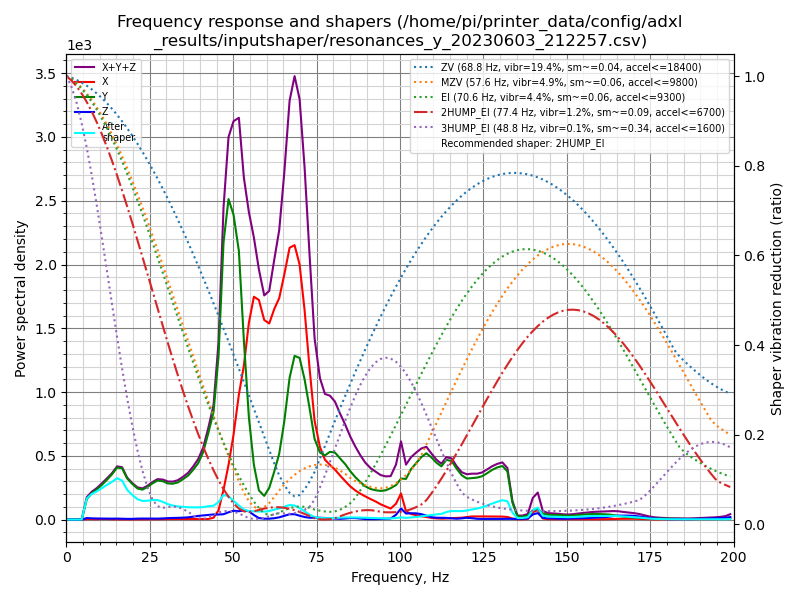

Source data for this figure (header and first rows):
freq, psd_x, psd_y, psd_z, psd_xyz
0.0, 3.770e+01, 6.434e+01, 1.667e+01, 1.187e+02
1.5, 3.739e+01, 5.616e+01, 7.086e+01, 1.644e+02
3.0, 2.320e+01, 3.268e+01, 7.916e+01, 1.350e+02
4.6, 2.416e+01, 2.671e+02, 7.149e+01, 3.628e+02
6.1, 2.382e+01, 9.892e+02, 7.205e+01, 1.085e+03
7.6, 2.475e+01, 1.580e+03, 7.255e+01, 1.678e+03
9.1, 2.495e+01, 2.170e+03, 7.457e+01, 2.269e+03
10.6, 4.516e+01, 2.902e+03, 8.170e+01, 3.029e+03
12.2, 5.088e+01, 3.851e+03, 8.558e+01, 3.988e+03
13.7, 2.843e+01, 4.908e+03, 9.831e+01, 5.035e+03
15.2, 2.508e+01, 6.242e+03, 1.153e+02, 6.383e+03
16.7, 2.406e+01, 6.759e+03, 1.075e+02, 6.890e+03
18.2, 2.482e+01, 5.900e+03, 9.907e+01, 6.024e+03
19.8, 2.710e+01, 5.535e+03, 1.076e+02, 5.669e+03
21.3, 3.233e+01, 5.216e+03, 1.537e+02, 5.402e+03
22.8, 4.001e+01, 5.369e+03, 1.805e+02, 5.590e+03
24.3, 5.341e+01, 6.225e+03, 1.828e+02, 6.461e+03
25.8, 7.106e+01, 7.346e+03, 1.969e+02, 7.614e+03
27.3, 9.866e+01, 8.383e+03, 2.026e+02, 8.684e+03
28.9, 1.197e+02, 8.718e+03, 2.531e+02, 9.091e+03
30.4, 1.309e+02, 8.636e+03, 3.415e+02, 9.108e+03
31.9, 1.390e+02, 8.989e+03, 3.917e+02, 9.520e+03
33.4, 1.434e+02, 9.748e+03, 4.432e+02, 1.033e+04
34.9, 1.359e+02, 1.105e+04, 5.109e+02, 1.170e+04
36.5, 1.440e+02, 1.264e+04, 6.386e+02, 1.342e+04
38.0, 1.437e+02, 1.486e+04, 8.581e+02, 1.586e+04
39.5, 1.427e+02, 1.749e+04, 1.129e+03, 1.876e+04
41.0, 1.414e+02, 2.172e+04, 1.329e+03, 2.319e+04
42.5, 1.881e+02, 2.871e+04, 1.526e+03, 3.043e+04
44.1, 6.172e+02, 3.723e+04, 1.769e+03, 3.961e+04
45.6, 3.284e+03, 5.839e+04, 1.811e+03, 6.348e+04
47.1, 1.103e+04, 1.026e+05, 1.970e+03, 1.155e+05
48.6, 2.091e+04, 1.224e+05, 2.774e+03, 1.461e+05
50.1, 3.338e+04, 1.200e+05, 3.467e+03, 1.568e+05
51.7, 5.075e+04, 1.091e+05, 3.384e+03, 1.632e+05
53.2, 6.434e+04, 7.481e+04, 3.794e+03, 1.429e+05
54.7, 8.455e+04, 4.397e+04, 3.553e+03, 1.321e+05
56.2, 9.837e+04, 2.417e+04, 1.997e+03, 1.245e+05
57.7, 9.953e+04, 1.323e+04, 6.808e+02, 1.134e+05
59.3, 9.294e+04, 1.103e+04, 3.942e+02, 1.044e+05
60.8, 9.364e+04, 1.514e+04, 4.105e+02, 1.092e+05
62.3, 1.030e+05, 2.344e+04, 6.456e+02, 1.271e+05
63.8, 1.110e+05, 3.304e+04, 1.118e+03, 1.451e+05
65.3, 1.255e+05, 5.019e+04, 1.886e+03, 1.776e+05
66.9, 1.428e+05, 7.444e+04, 2.782e+03, 2.200e+05
68.4, 1.474e+05, 8.793e+04, 2.867e+03, 2.382e+05
69.9, 1.400e+05, 8.872e+04, 2.099e+03, 2.308e+05
71.4, 1.174e+05, 7.862e+04, 1.419e+03, 1.974e+05
72.9, 8.645e+04, 6.367e+04, 1.037e+03, 1.512e+05
74.4, 5.763e+04, 4.707e+04, 1.045e+03, 1.058e+05
76.0, 4.332e+04, 4.001e+04, 1.094e+03, 8.442e+04
77.5, 3.641e+04, 3.907e+04, 9.354e+02, 7.641e+04
79.0, 3.398e+04, 4.201e+04, 8.356e+02, 7.683e+04
80.5, 3.155e+04, 4.236e+04, 6.533e+02, 7.456e+04
82.0, 2.844e+04, 3.944e+04, 4.730e+02, 6.835e+04
83.6, 2.516e+04, 3.631e+04, 7.008e+02, 6.217e+04
85.1, 2.212e+04, 3.227e+04, 1.022e+03, 5.541e+04
86.6, 1.980e+04, 2.885e+04, 1.003e+03, 4.966e+04
88.1, 1.791e+04, 2.592e+04, 6.613e+02, 4.449e+04
89.6, 1.628e+04, 2.338e+04, 3.520e+02, 4.001e+04
... 72 more rows
